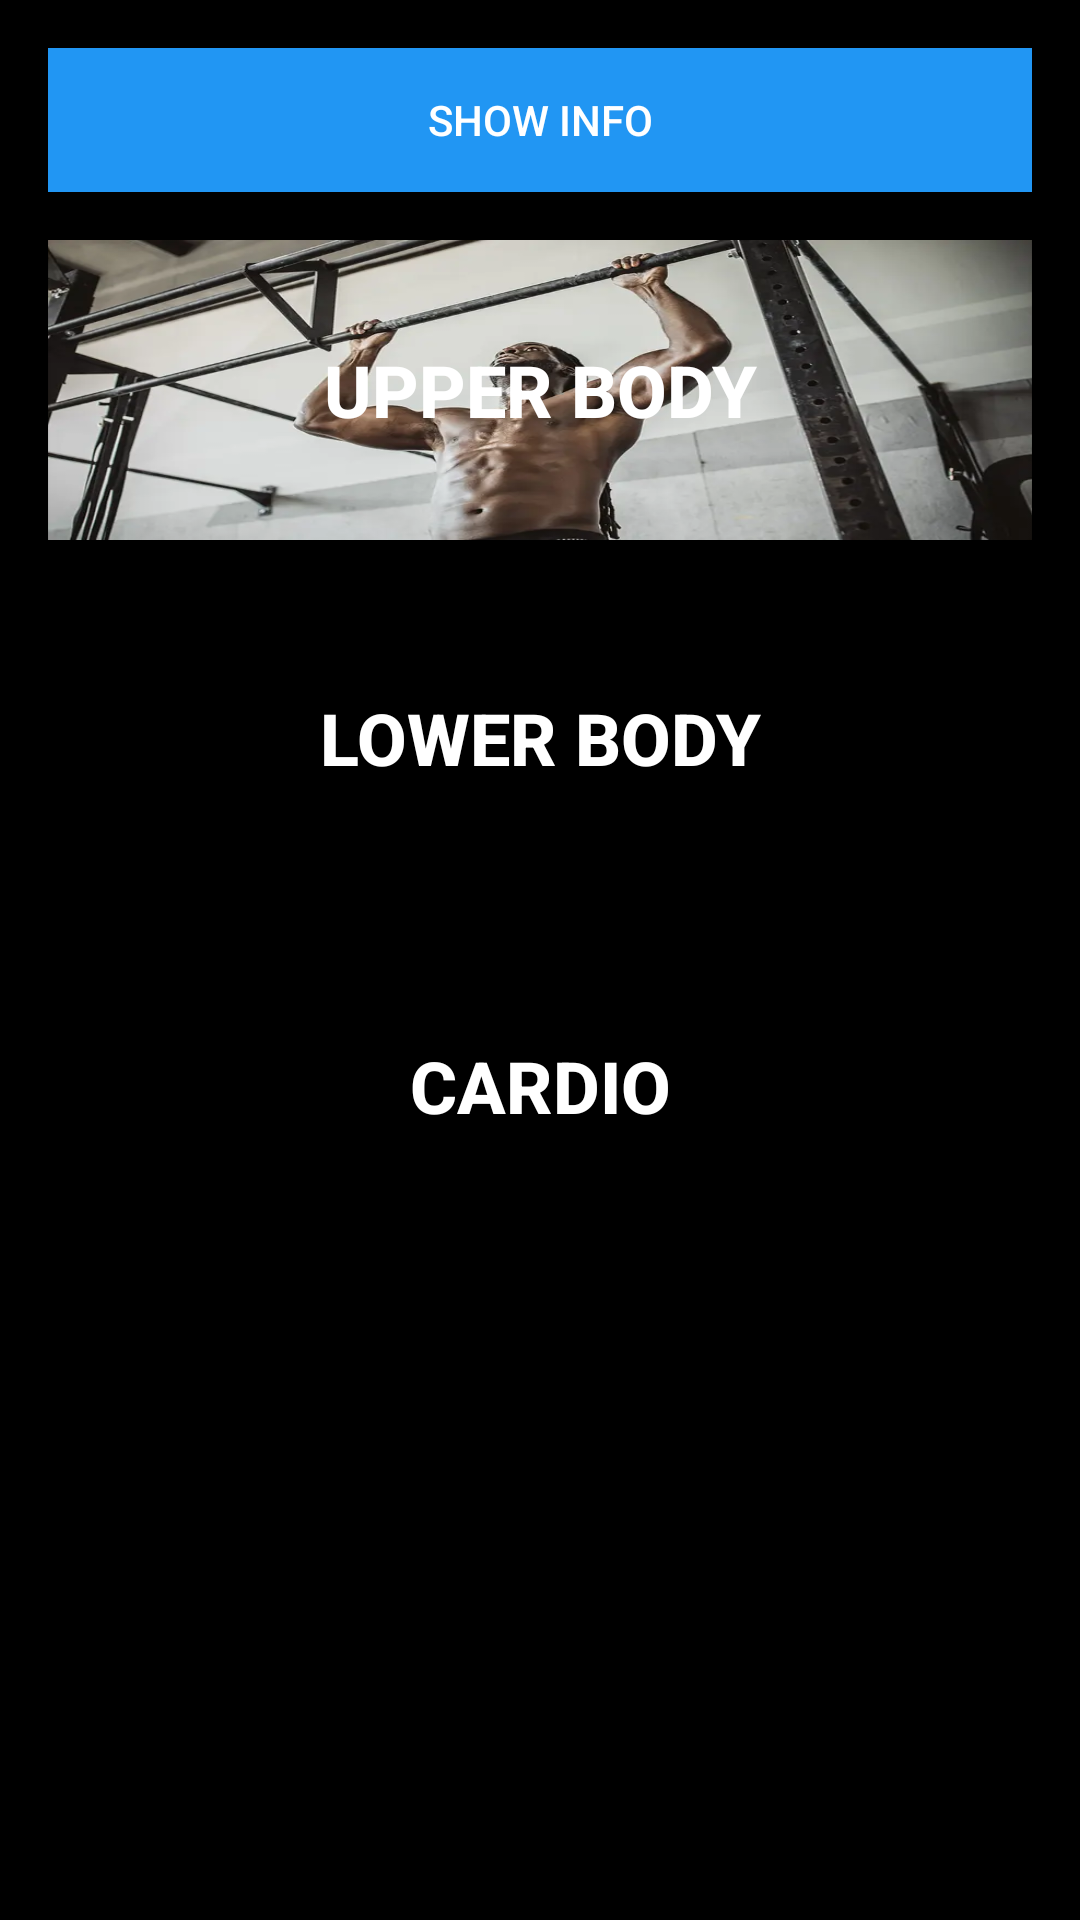

Reconstruct the res/layout file that produces this screen, plus the resources it refers to.
<!-- AndroidManifest.xml: application theme AppTheme -->
<!-- res/layout/fragment_workout.xml -->
<ScrollView xmlns:android="http://schemas.android.com/apk/res/android"
    android:layout_width="match_parent"
    android:layout_height="match_parent"
    android:padding="16dp"
    android:background="@color/black">

    <LinearLayout
        android:layout_width="match_parent"
        android:layout_height="wrap_content"
        android:orientation="vertical">

        <Button
            android:id="@+id/btn_show_info"
            android:layout_width="match_parent"
            android:layout_height="wrap_content"
            android:text="@string/show_info"
            android:background="@color/blue"
            android:textColor="@android:color/white"
            android:layout_marginBottom="16dp" />

        <Button
            android:id="@+id/btn_workout_detail_1"
            android:layout_width="match_parent"
            android:layout_height="100dp"
            android:layout_marginBottom="16dp"
            android:background="@drawable/workout_image1"
            android:text="@string/upper_body"
            android:textColor="@color/white"
            android:textSize="24sp"
            android:textStyle="bold" />

        <Button
            android:id="@+id/btn_workout_detail_2"
            android:layout_width="match_parent"
            android:layout_height="100dp"
            android:background="@drawable/workout_image2"
            android:text="@string/lower_body"
            android:textColor="@color/white"
            android:layout_marginBottom="16dp"
            android:textSize="24sp"
            android:textStyle="bold" />

        <Button
            android:id="@+id/btn_workout_detail_3"
            android:layout_width="match_parent"
            android:layout_height="100dp"
            android:layout_marginBottom="16dp"
            android:background="@drawable/workout_image3"
            android:text="@string/cardio"
            android:textColor="@color/white"
            android:textSize="24sp"
            android:textStyle="bold" />
    </LinearLayout>
</ScrollView>
<!-- resources referenced by this layout -->
<resources>
  <color name="black">#000000</color>
  <color name="blue">#2196F3</color>
  <color name="white">#FFFFFF</color>
  <!-- drawable workout_image1: png bitmap (drawable, 29322 bytes) -->
  <string name="cardio">Cardio</string>
  <string name="lower_body">Lower body</string>
  <string name="show_info">Show Info</string>
  <string name="upper_body">Upper body</string>
  <style name="AppTheme" parent="Theme.AppCompat.Light.DarkActionBar">
          
          <item name="colorPrimary">@color/blue</item>
          <item name="colorPrimaryDark">@color/blue</item>
          <item name="colorAccent">@color/blue</item>
          <item name="android:textColorPrimary">@color/black</item>
          <item name="android:background">@color/black</item>
      </style>
</resources>
